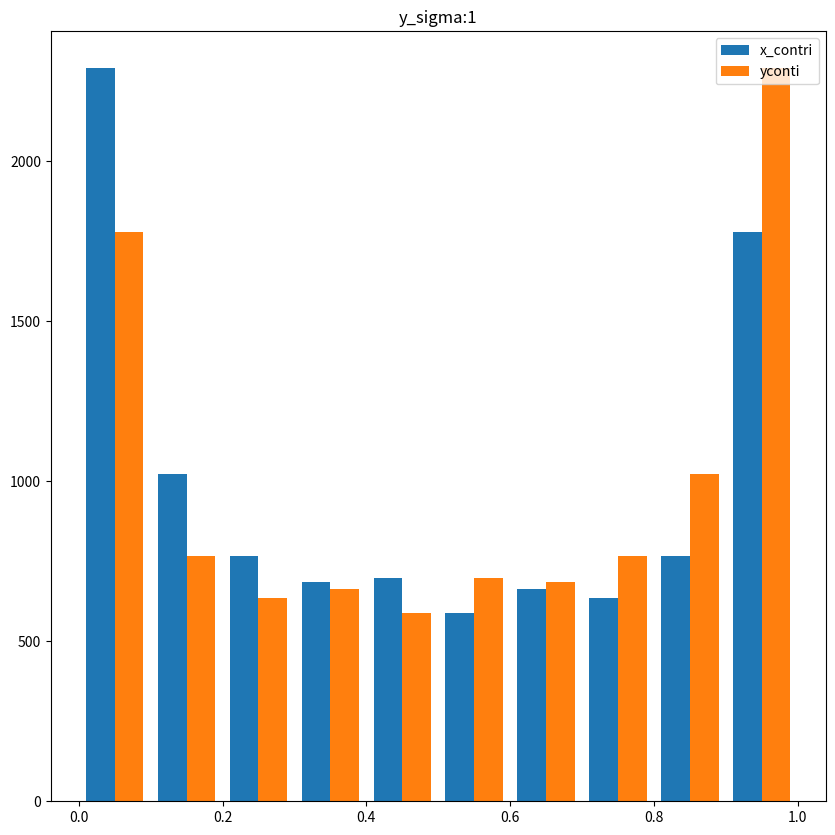
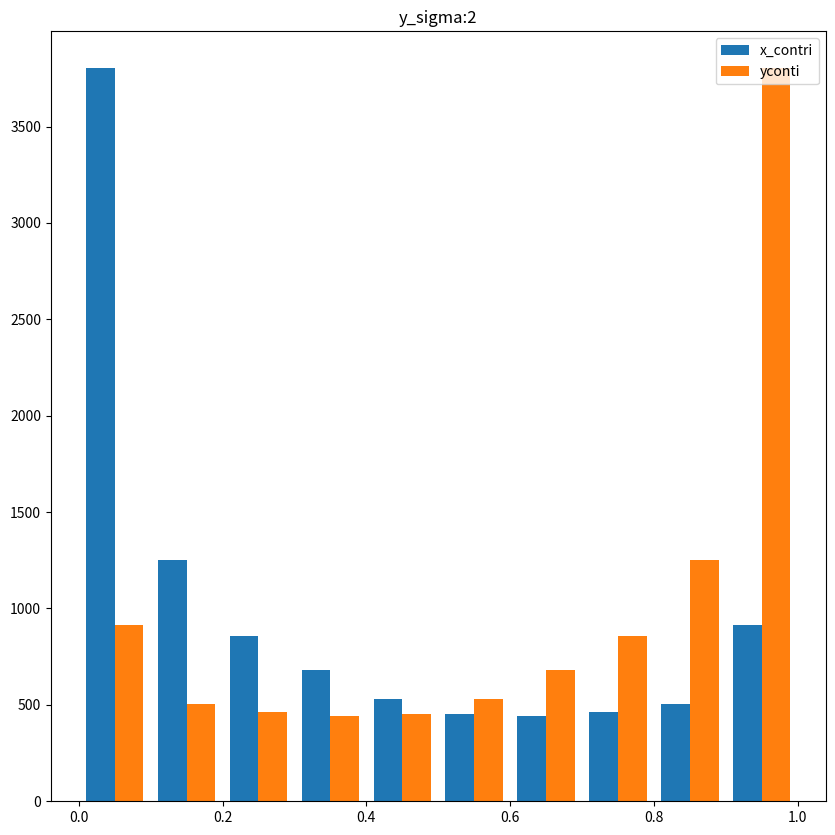
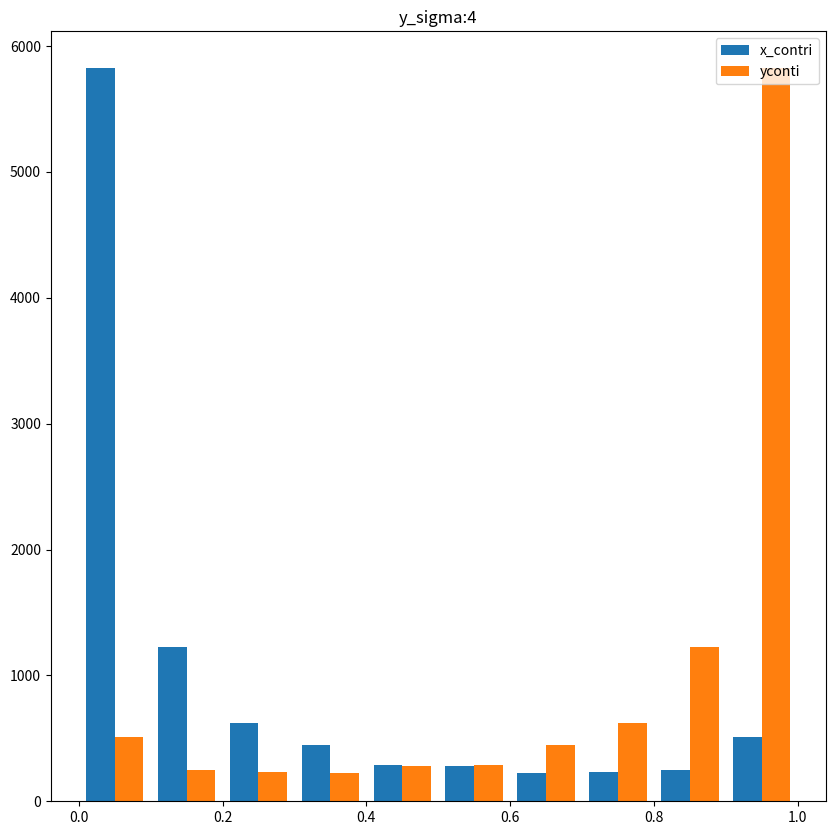
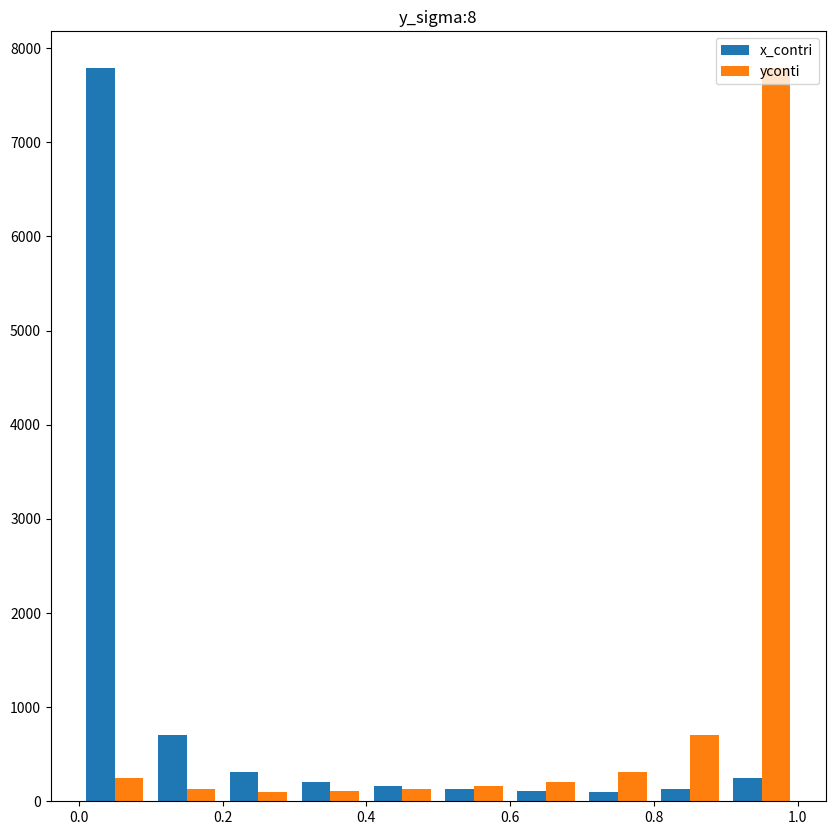
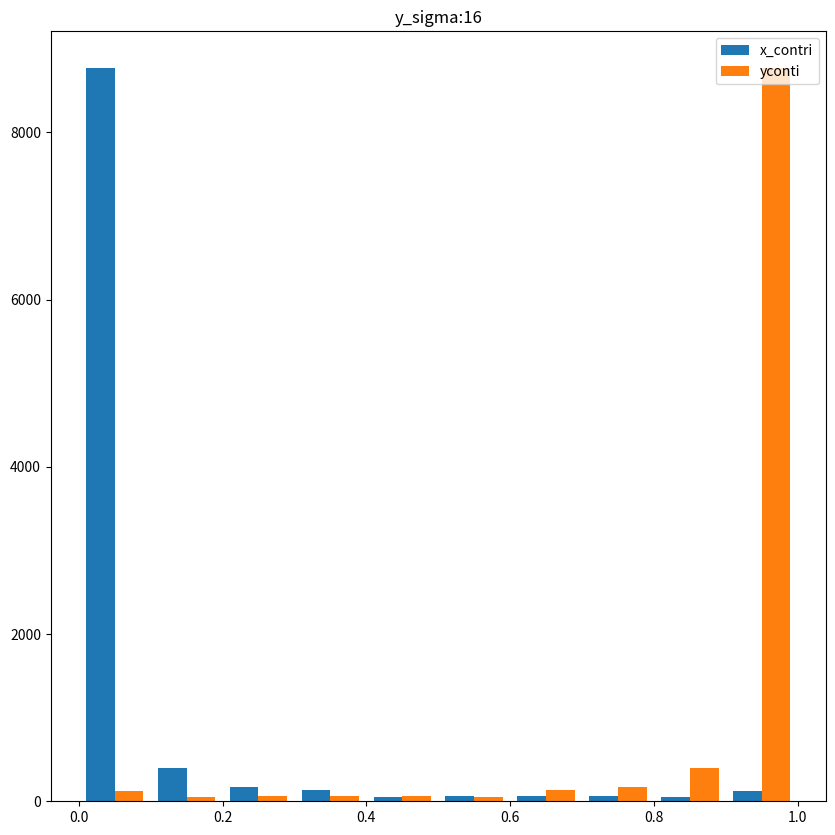
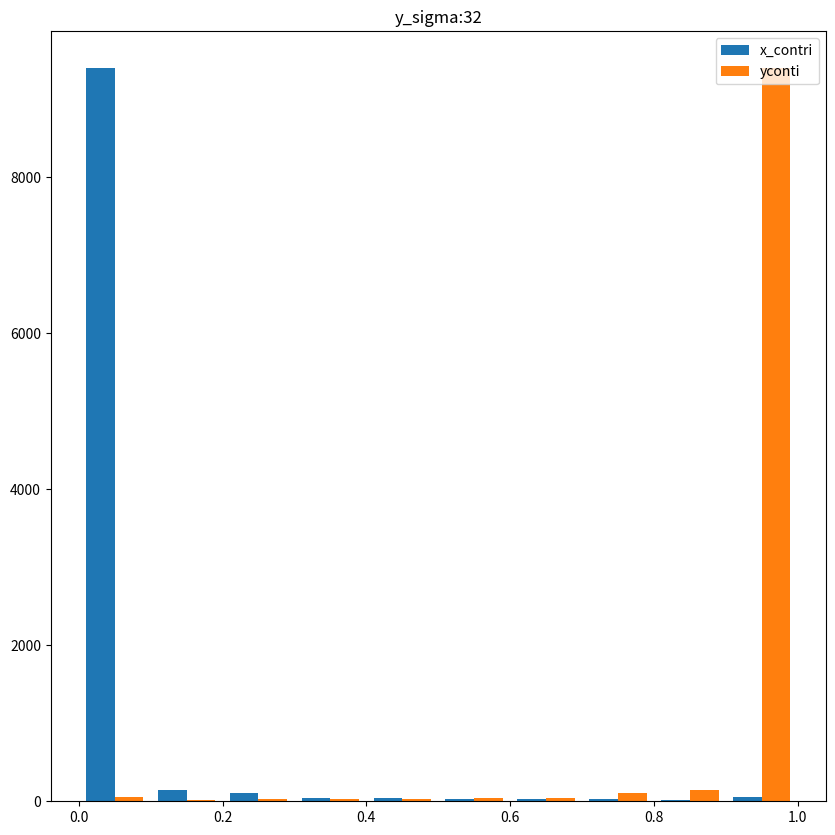
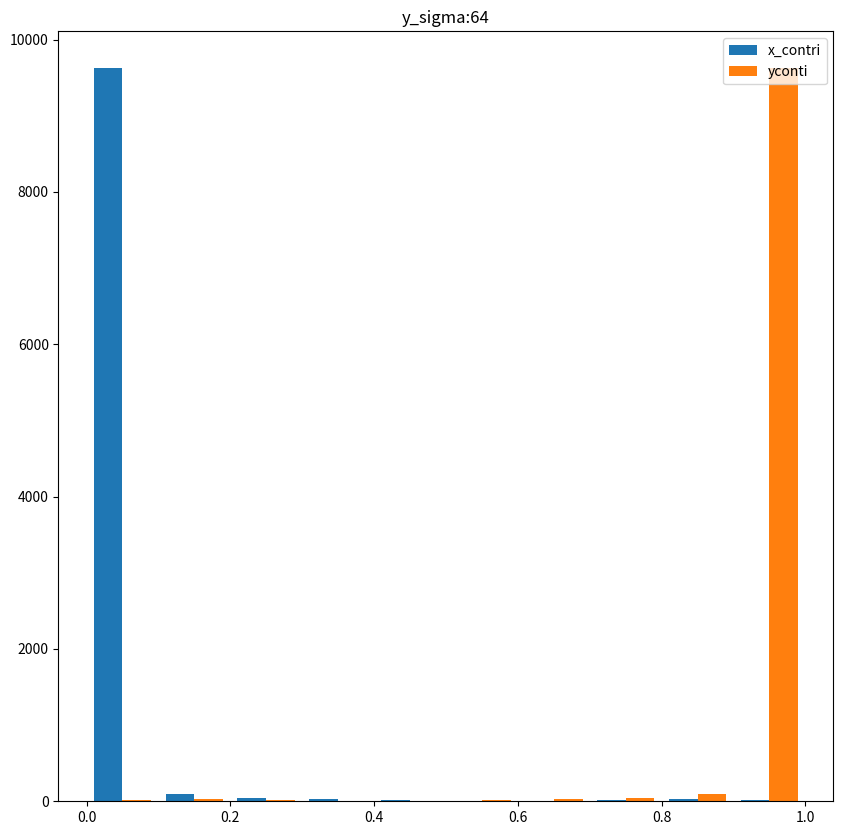
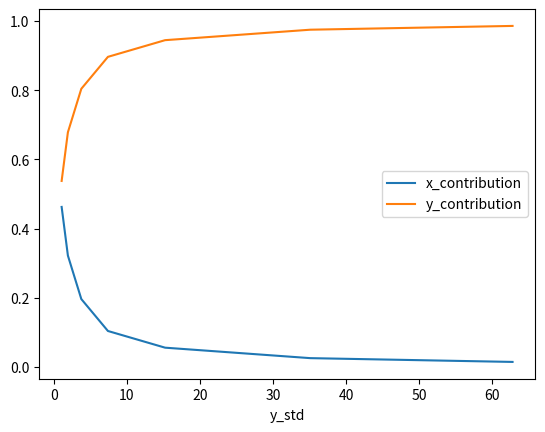

Reproduce these figures in Python, in order.
# -*- coding: utf-8 -*-
"""
Created on Tue Jul 29 14:25:15 2025

@author: shail
"""

import numpy as np
import pandas as pd
import matplotlib.pyplot as plt
import math
num_samples = 100
#x = np.random.normal(2,4,num_samples)
#y = np.random.normal(100,20,num_samples)
#noise = np.random.normal(0,2,num_samples)
#y = 10*x + noise

#plt.figure(figsize=(10,10))
#plt.scatter(x,y)
#plt.show()



def generate_var_contribution_df(x,y, graph_title):
    dist_list =[]
    x_diff_list=[]
    y_diff_list=[]
    
    for i in range(num_samples):
        for j in range(num_samples):
            p1=[x[i],y[i]]
            p2=[x[j],y[j]]
            x_diff = np.abs((p1[0]-p2[0]))
            y_diff = np.abs((p1[1]-p2[1]))
            dist_sqr = x_diff**2 + y_diff**2
            dist_list.append(dist_sqr)
            x_diff_list.append(x_diff)
            y_diff_list.append(y_diff)
            
    df = pd.DataFrame({'x_diff':pd.Series(x_diff_list),
        'y_diff':pd.Series(y_diff_list),
         'dist_sqr':pd.Series(dist_list),
         }    )
        
    df['x_contribution'] = df.x_diff**2/ df.dist_sqr 
    df['y_contribution'] = df.y_diff**2/ df.dist_sqr 
    
    print (df.shape)
    df = df.dropna()
    print (df.shape)
    print(df.mean())
    plt.figure(figsize=(10,10))
    plt.hist([df['x_contribution'] , df['y_contribution']], label =['x_contri','yconti'])
    plt.legend(loc='upper right')
    plt.title(graph_title)
    plt.show()
    means = df.mean()
    print("x_contribution %:", 100.0*means['x_contribution'],
          "y_contribution:", 100.0*means['y_contribution'] )
    means['x_std']=np.std(x)
    means['y_std']= np.std(y)
    return  means


x = np.random.normal(0,1,num_samples)
out_map_list=[]
for sigma in [1,2,4,8,16,32,64]:
    y = np.random.normal(0,sigma,num_samples) 
    output=generate_var_contribution_df(x,y,"y_sigma:"+str(sigma)) 
    out_map_list.append(output)

result_df= pd.DataFrame(out_map_list)

result_df.plot(x='y_std',y=['x_contribution','y_contribution'])
